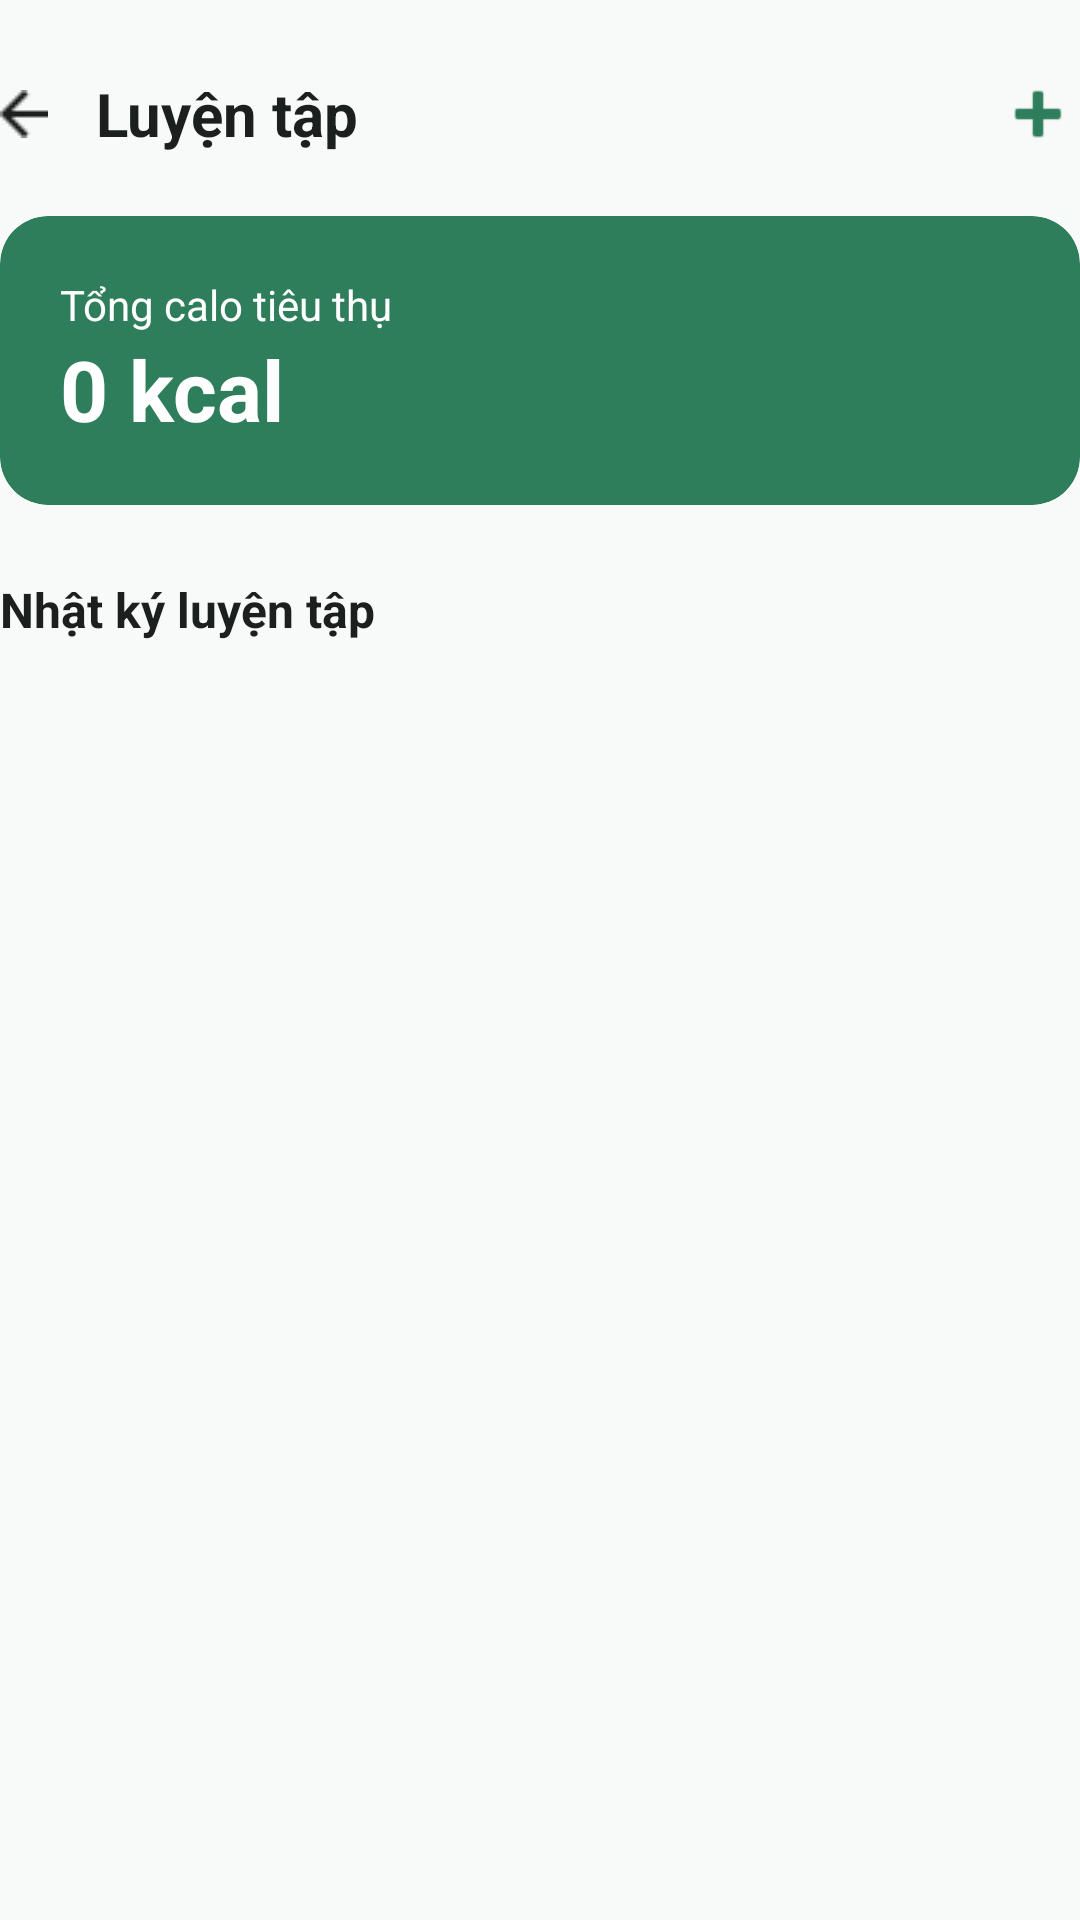

This screen was rendered from an Android layout file. Write that file and the resources it references.
<!-- AndroidManifest.xml: application theme Theme.Health_app_sof1021 -->
<!-- res/layout/activity_exercise.xml -->
<?xml version="1.0" encoding="utf-8"?>
<LinearLayout xmlns:android="http://schemas.android.com/apk/res/android"
    xmlns:app="http://schemas.android.com/apk/res-auto"
    xmlns:tools="http://schemas.android.com/tools"
    android:id="@+id/main"
    android:layout_width="match_parent"
    android:layout_height="match_parent"
    android:background="@color/surface"
    android:orientation="vertical"
    android:layout_margin="16dp"
    tools:context=".activity.ExerciseActivity">

    
    <LinearLayout
        android:layout_width="match_parent"
        android:layout_height="wrap_content"
        android:gravity="center_vertical"
        android:layout_marginTop="24dp"
        android:orientation="horizontal">

        <ImageView
            android:id="@+id/btnBack"
            android:layout_width="wrap_content"
            android:layout_height="wrap_content"
            android:src="@drawable/ic_back"
            app:tint="@color/text_primary" />

        <TextView
            android:layout_width="0dp"
            android:layout_height="wrap_content"
            android:layout_marginStart="16dp"
            android:layout_weight="1"
            android:text="Luyện tập"
            android:textColor="@color/text_primary"
            android:textSize="20sp"
            android:textStyle="bold" />

        <ImageView
            android:id="@+id/btnAddExercise"
            android:layout_width="28dp"
            android:layout_height="28dp"
            android:src="@android:drawable/ic_input_add"
            app:tint="@color/primary" />
    </LinearLayout>

    
    <androidx.cardview.widget.CardView
        android:layout_width="match_parent"
        android:layout_height="wrap_content"
        android:layout_marginTop="20dp"
        app:cardBackgroundColor="@color/primary"
        app:cardCornerRadius="16dp"
        app:cardElevation="0dp">

        <LinearLayout
            android:layout_width="match_parent"
            android:layout_height="wrap_content"
            android:orientation="vertical"
            android:padding="20dp">

            <TextView
                android:layout_width="wrap_content"
                android:layout_height="wrap_content"
                android:text="Tổng calo tiêu thụ"
                android:textColor="@color/white"
                android:textSize="14sp" />

            <TextView
                android:id="@+id/tvTotalCalories"
                android:layout_width="wrap_content"
                android:layout_height="wrap_content"
                android:text="0 kcal"
                android:textColor="@color/white"
                android:textSize="28sp"
                android:textStyle="bold" />
        </LinearLayout>
    </androidx.cardview.widget.CardView>

    <TextView
        android:layout_width="wrap_content"
        android:layout_height="wrap_content"
        android:layout_marginTop="24dp"
        android:layout_marginBottom="12dp"
        android:text="Nhật ký luyện tập"
        android:textColor="@color/text_primary"
        android:textSize="16sp"
        android:textStyle="bold" />

    <androidx.recyclerview.widget.RecyclerView
        android:id="@+id/rvExercises"
        android:layout_width="match_parent"
        android:layout_height="0dp"
        android:layout_weight="1"
        tools:listitem="@layout/item_exercise" />

</LinearLayout>
<!-- res/layout/item_exercise.xml (included above) -->
<?xml version="1.0" encoding="utf-8"?>
<androidx.cardview.widget.CardView xmlns:android="http://schemas.android.com/apk/res/android"
    xmlns:app="http://schemas.android.com/apk/res-auto"
    android:layout_width="match_parent"
    android:layout_height="wrap_content"
    android:layout_marginBottom="8dp"
    app:cardBackgroundColor="@color/white"
    app:cardCornerRadius="12dp"
    app:cardElevation="0dp">

    <LinearLayout
        android:layout_width="match_parent"
        android:layout_height="wrap_content"
        android:gravity="center_vertical"
        android:orientation="horizontal"
        android:padding="16dp">

        <LinearLayout
            android:layout_width="0dp"
            android:layout_height="wrap_content"
            android:layout_weight="1"
            android:orientation="vertical">

            <TextView
                android:id="@+id/tvExerciseName"
                android:layout_width="wrap_content"
                android:layout_height="wrap_content"
                android:text="Chạy bộ"
                android:textColor="@color/text_primary"
                android:textSize="16sp"
                android:textStyle="bold" />

            <TextView
                android:id="@+id/tvExerciseDetail"
                android:layout_width="wrap_content"
                android:layout_height="wrap_content"
                android:text="30 phút • 300 kcal"
                android:textColor="@color/text_secondary"
                android:textSize="13sp" />
        </LinearLayout>

        <ImageView
            android:id="@+id/btnDelete"
            android:layout_width="24dp"
            android:layout_height="24dp"
            android:src="@android:drawable/ic_menu_delete"
            app:tint="@color/text_logout" />
    </LinearLayout>
</androidx.cardview.widget.CardView>
<!-- resources referenced by this layout -->
<resources>
  <color name="primary">#2E7D5B</color>
  <color name="surface">#F7FAF8</color>
  <color name="text_logout">#BA1A1A</color>
  <color name="text_primary">#1B1F1D</color>
  <color name="text_secondary">#66736C</color>
  <color name="white">#FFFFFFFF</color>
  <!-- drawable ic_back: png bitmap (drawable, 296 bytes) -->
  <style name="Theme.Health_app_sof1021" parent="Base.Theme.Health_app_sof1021" />
  <style name="Base.Theme.Health_app_sof1021" parent="Theme.Material3.DayNight.NoActionBar">
          <item name="colorPrimary">@color/primary</item>
          <item name="colorPrimaryDark">@color/primary_dark</item>
          <item name="colorSecondary">@color/primary</item>
          <item name="android:windowLightStatusBar">true</item>
          <item name="android:navigationBarColor">@color/surface</item>
      </style>
  <color name="primary_dark">#1F5A42</color>
</resources>
